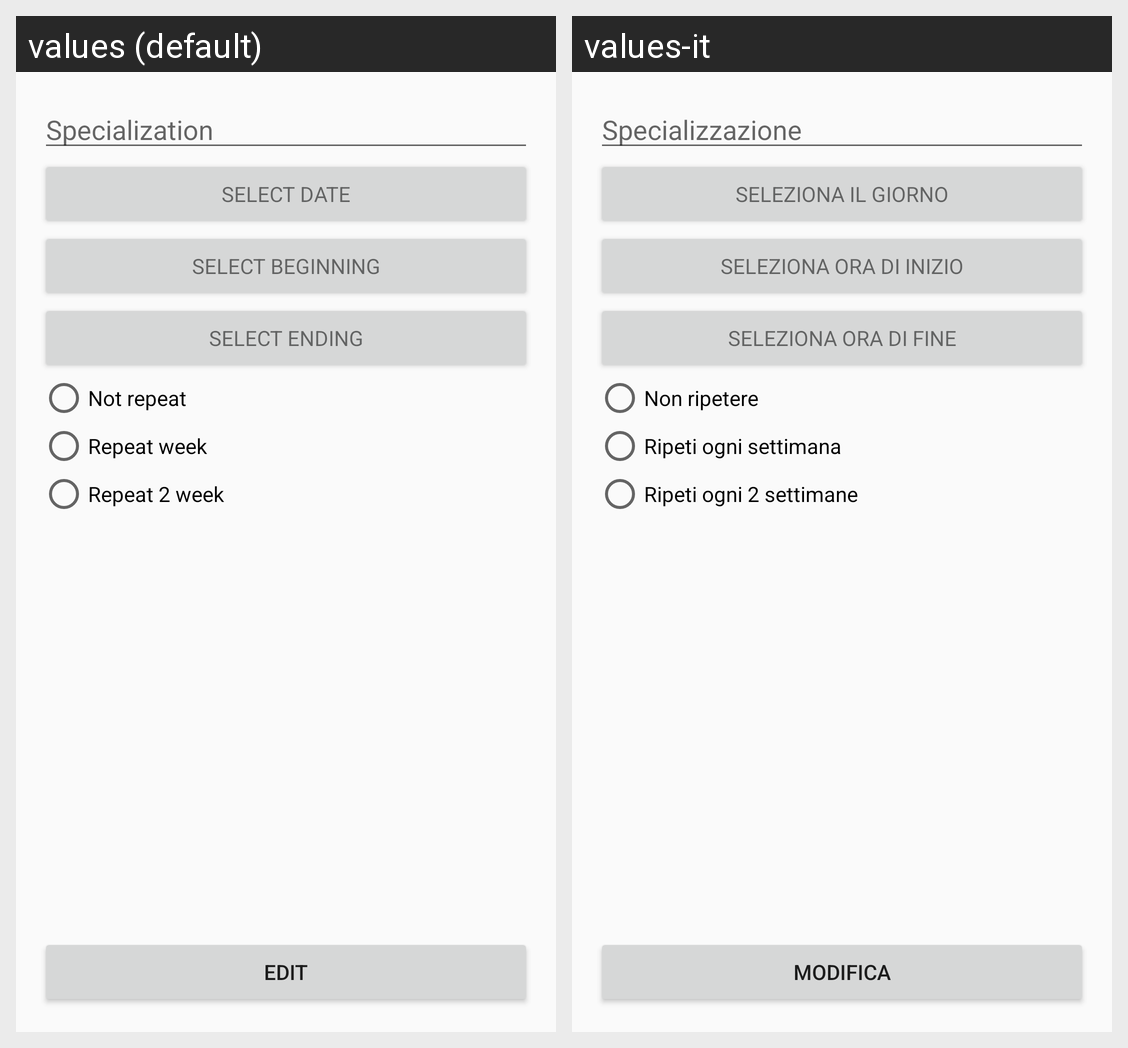

Strings drawn on this Android screen and how each of the app's shown locales translates them:
Android screen res/layout/activity_modifica_disponibilita.xml rendered under 2 locales, left to right: values (default), values-it. Device: Nexus 5 (rendered at 1080×1920; each locale shown at half size, 540×960, under a caption strip naming it); theme AppTheme.
Strings drawn on this screen, with the default value and each locale's value (text and hints the layout hard-codes, and strings that could not be matched under every locale, appear in the picture but are not listed):

Specialization
  values: Specialization
  values-it: Specializzazione

select_date
  values: Select Date
  values-it: Seleziona il giorno

select_beginning
  values: Select beginning
  values-it: Seleziona ora di inizio

select_ending
  values: Select ending
  values-it: Seleziona ora di fine

Edit
  values: Edit
  values-it: Modifica

not_repeat
  values: Not repeat
  values-it: Non ripetere

repeat_week
  values: Repeat week
  values-it: Ripeti ogni settimana

repeat_2_week
  values: Repeat 2 week
  values-it: Ripeti ogni 2 settimane
